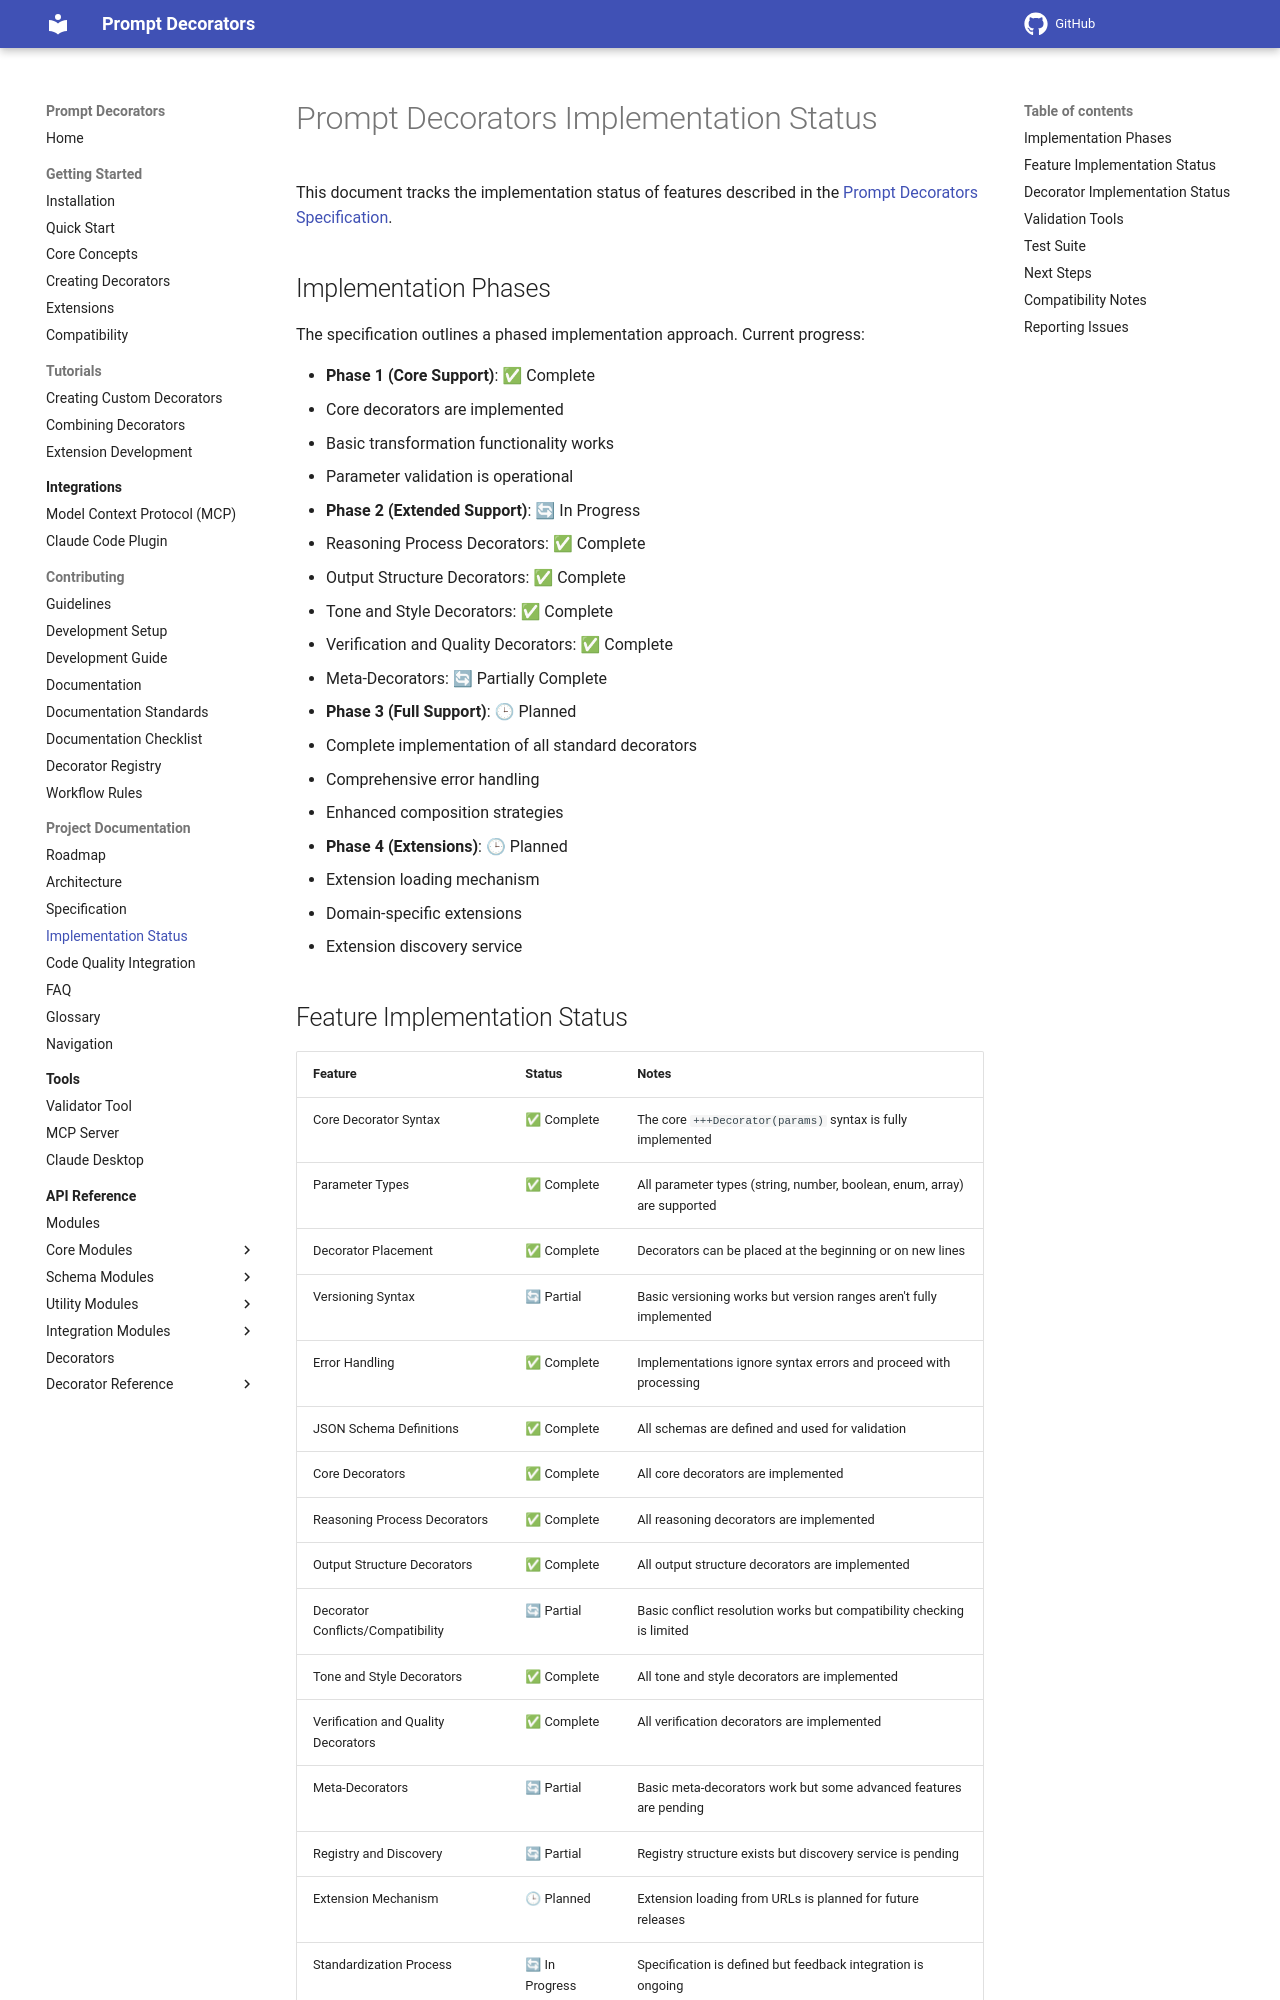

repository: synaptiai/prompt-decorators · page: implementation-status/index.html · generator: mkdocs

# Prompt Decorators Implementation Status

This document tracks the implementation status of features described in the [Prompt Decorators Specification](prompt-decorators-specification-v1.0.md).

## Implementation Phases

The specification outlines a phased implementation approach. Current progress:

- **Phase 1 (Core Support)**: ✅ Complete
  - Core decorators are implemented
  - Basic transformation functionality works
  - Parameter validation is operational

- **Phase 2 (Extended Support)**: 🔄 In Progress
  - Reasoning Process Decorators: ✅ Complete
  - Output Structure Decorators: ✅ Complete
  - Tone and Style Decorators: ✅ Complete
  - Verification and Quality Decorators: ✅ Complete
  - Meta-Decorators: 🔄 Partially Complete

- **Phase 3 (Full Support)**: 🕒 Planned
  - Complete implementation of all standard decorators
  - Comprehensive error handling
  - Enhanced composition strategies

- **Phase 4 (Extensions)**: 🕒 Planned
  - Extension loading mechanism
  - Domain-specific extensions
  - Extension discovery service
